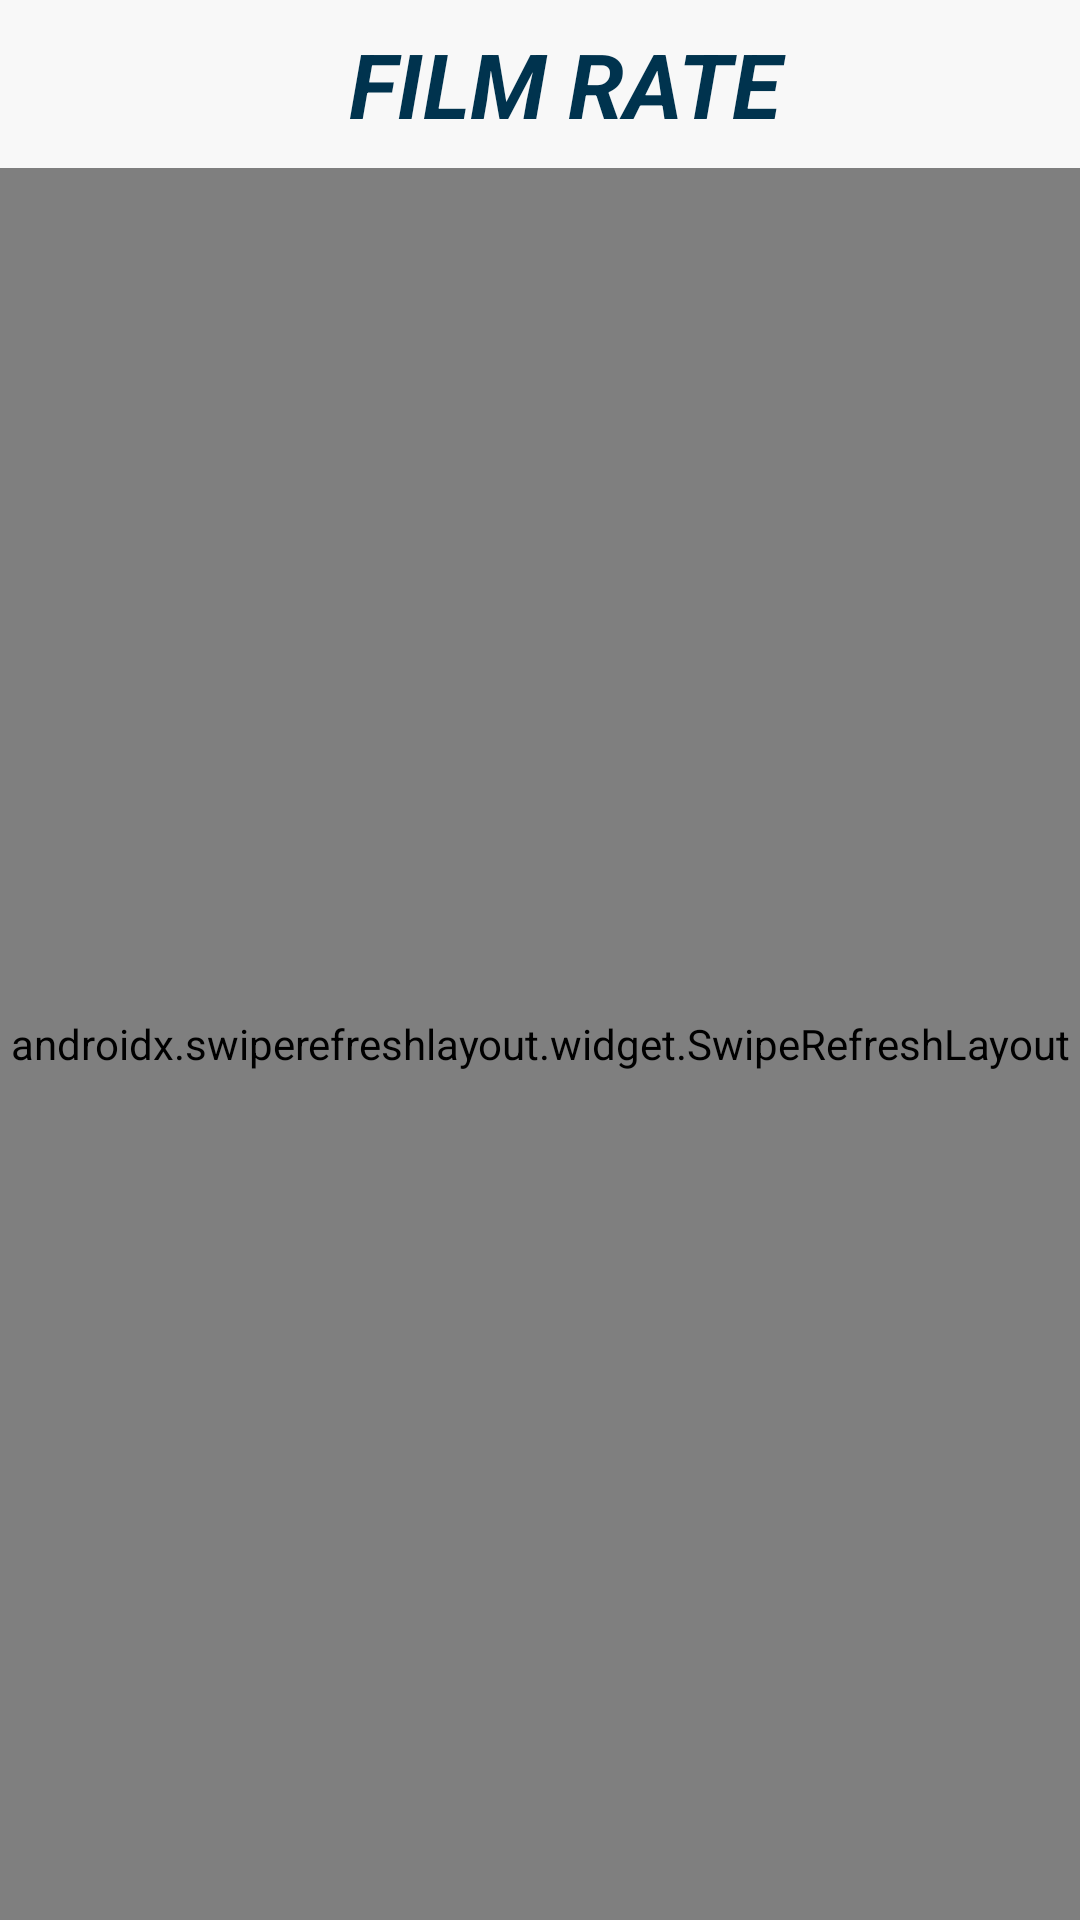

Produce the Android XML layout that renders to this screen, including the resource entries it uses.
<!-- AndroidManifest.xml: application theme AppTheme -->
<!-- res/layout/fragment_all_movies.xml -->
<?xml version="1.0" encoding="utf-8"?>
<LinearLayout xmlns:android="http://schemas.android.com/apk/res/android"
    xmlns:app="http://schemas.android.com/apk/res-auto"
    xmlns:tools="http://schemas.android.com/tools"
    android:layout_width="match_parent"
    android:layout_height="wrap_content"
    android:background="#f8f8f8"
    android:orientation="vertical">

    <include layout="@layout/toolbar" />

    <androidx.swiperefreshlayout.widget.SwipeRefreshLayout
        android:id="@+id/ref"
        android:layout_width="match_parent"
        android:layout_height="match_parent"
        app:refreshType="water_drop">

        <androidx.core.widget.NestedScrollView
            android:layout_width="match_parent"
            android:layout_height="match_parent"
            android:scrollbars="none">


            <LinearLayout
                android:layout_width="match_parent"
                android:layout_height="match_parent"
                android:focusableInTouchMode="true"
                android:orientation="vertical">

                <androidx.recyclerview.widget.RecyclerView
                    android:id="@+id/recycleGrid"
                    android:layout_width="match_parent"
                    android:layout_height="wrap_content"
                    android:background="@drawable/back_ground_header_recyceler"
                    android:padding="8dp"
                    android:scrollbars="horizontal"
                    app:layout_constraintEnd_toEndOf="parent"
                    app:layout_constraintStart_toStartOf="parent"
                    app:layout_constraintTop_toTopOf="parent" />

                <TextView
                    android:id="@+id/textView2"
                    android:layout_width="match_parent"
                    android:layout_height="60dp"
                    android:background="@drawable/back_ground_between_color"
                    android:gravity="center_vertical"
                    android:padding="16dp"
                    android:text="All Films"
                    android:textColor="@color/textColor"
                    android:textSize="23sp"
                    android:textStyle="bold|italic"
                    app:layout_constraintStart_toStartOf="parent"
                    app:layout_constraintTop_toBottomOf="@+id/recycleGrid" />

                <androidx.recyclerview.widget.RecyclerView
                    android:id="@+id/recyclehead"
                    android:layout_width="match_parent"
                    android:layout_height="match_parent"
                    android:background="@drawable/back_ground_header_recyceler"
                    android:padding="8dp"
                    android:scrollbars="vertical"
                    app:layout_constraintBottom_toBottomOf="parent"
                    app:layout_constraintEnd_toEndOf="parent"
                    app:layout_constraintStart_toStartOf="parent"
                    app:layout_constraintTop_toBottomOf="@+id/textView2" />


            </LinearLayout>

        </androidx.core.widget.NestedScrollView>
    </androidx.swiperefreshlayout.widget.SwipeRefreshLayout>

</LinearLayout>
<!-- res/layout/toolbar.xml (included above) -->
<?xml version="1.0" encoding="utf-8"?>
<androidx.appcompat.widget.Toolbar
    android:id="@+id/toolBar"
    xmlns:app="http://schemas.android.com/apk/res-auto"
    xmlns:android="http://schemas.android.com/apk/res/android"
    android:layout_width="match_parent"
    android:layout_height="wrap_content"
    android:background="@color/toolBar2"
    android:minHeight="?attr/actionBarSize"
    app:theme="@style/toolBarTheme"
    app:popupTheme="@style/popUpMenu">

    <androidx.constraintlayout.widget.ConstraintLayout
        android:layout_width="match_parent"
        android:layout_height="match_parent">

        <EditText
            android:id="@+id/search_edit_text"
            android:visibility="gone"
            android:layout_width="300dp"
            android:layout_height="50dp"
            android:background="@drawable/edit_text_background"
            android:padding="12dp"
            android:textColor="#000"
            app:layout_constraintBottom_toBottomOf="parent"
            app:layout_constraintEnd_toEndOf="parent"
            app:layout_constraintStart_toStartOf="parent"
            app:layout_constraintTop_toTopOf="parent" />

        <TextView
            android:layout_width="300dp"
            android:layout_height="50dp"
            android:text="FILM RATE"
            android:gravity="center"
            android:textColor="@color/underImageBar"
            android:textStyle="bold|italic"
            android:textSize="30sp"
            app:layout_constraintBottom_toBottomOf="parent"
            app:layout_constraintEnd_toEndOf="parent"
            app:layout_constraintStart_toStartOf="parent"
            app:layout_constraintTop_toTopOf="parent"/>


    </androidx.constraintlayout.widget.ConstraintLayout>

</androidx.appcompat.widget.Toolbar>
<!-- resources referenced by this layout -->
<resources>
  <color name="textColor">#374a5f</color>
  <color name="toolBar2">#f8f8f8</color>
  <color name="underImageBar">#00334e</color>
  <!-- drawable back_ground_between_color (drawable) -->
  <?xml version="1.0" encoding="UTF-8"?>
  <shape xmlns:android="http://schemas.android.com/apk/res/android"
      android:shape="rectangle">
  
      <gradient android:angle="90"
          android:startColor="#f8f8f8"
          android:endColor="#dadada"/>
  
  </shape>
  <!-- drawable back_ground_header_recyceler (drawable) -->
  <?xml version="1.0" encoding="UTF-8"?>
  <shape xmlns:android="http://schemas.android.com/apk/res/android"
      android:shape="rectangle">
  
      <gradient android:angle="-45"
          android:startColor="#f8f8f8"
          android:endColor="#dadada"/>
  
  </shape>
  <!-- drawable edit_text_background (drawable) -->
  <?xml version="1.0" encoding="UTF-8"?>
  <shape xmlns:android="http://schemas.android.com/apk/res/android"
      android:shape="rectangle">
  
      <solid android:color="#FFFFFF" />
  
      <stroke android:color="#FF0000"
          android:width="2dp"></stroke>
  
      <corners android:radius="50dp" />
  </shape>
  <style name="popUpMenu" parent="Theme.AppCompat.Light">
          <item name="android:textColorPrimary">#000</item>
          <item name="android:background">#fff</item>
      </style>
  <style name="toolBarTheme" parent="AlertDialog.AppCompat.Light">
          <item name="android:textColorPrimary">#fff</item>
          <item name="android:textColorSecondary">#fff</item>
      </style>
  <style name="AppTheme" parent="Theme.AppCompat.Light.NoActionBar">
          
          <item name="colorPrimary">@color/colorPrimary</item>
          <item name="colorPrimaryDark">@color/colorPrimaryDark</item>
          <item name="colorAccent">@color/colorAccent</item>
      </style>
  <color name="colorPrimary">#6200EE</color>
  <color name="colorPrimaryDark">#374a5f</color>
  <color name="colorAccent">#03DAC5</color>
</resources>
